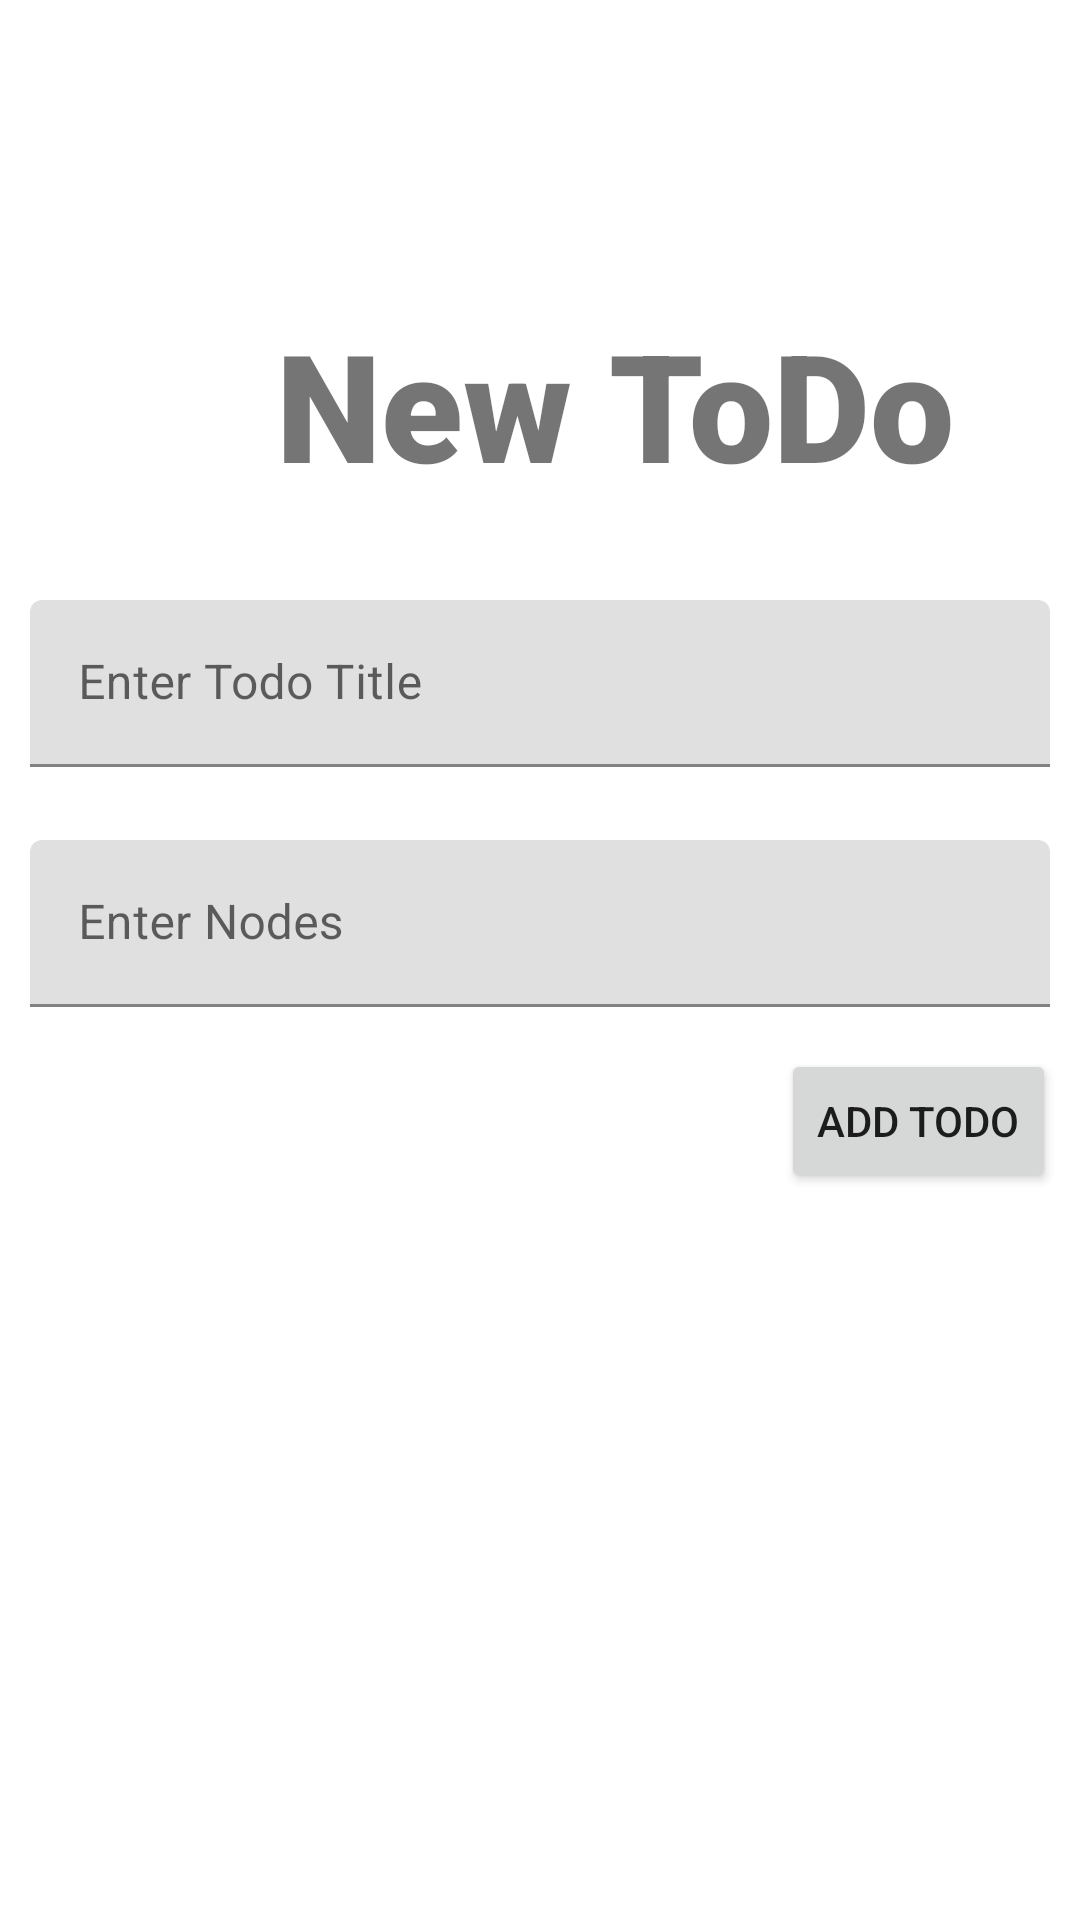

The Android layout XML behind this screen, and the referenced resources:
<!-- AndroidManifest.xml: application theme Theme.TodoKPB -->
<!-- res/layout/fragment_create_todo.xml -->
<?xml version="1.0" encoding="utf-8"?>
<FrameLayout xmlns:android="http://schemas.android.com/apk/res/android"
    xmlns:app="http://schemas.android.com/apk/res-auto"
    xmlns:tools="http://schemas.android.com/tools"
    android:layout_width="match_parent"
    android:layout_height="match_parent"
    tools:context=".view.CreateTodoFragment">

    <androidx.constraintlayout.widget.ConstraintLayout
        android:layout_width="match_parent"
        android:layout_height="match_parent">

        <TextView
            android:id="@+id/textView2"
            android:layout_width="wrap_content"
            android:layout_height="wrap_content"
            android:layout_marginStart="92dp"
            android:layout_marginBottom="32dp"
            android:fontFamily="sans-serif-black"
            android:text="New ToDo"
            android:textSize="50sp"
            app:layout_constraintBottom_toTopOf="@+id/inputLayoutTitle"
            app:layout_constraintStart_toStartOf="parent" />

        <com.google.android.material.textfield.TextInputLayout
            android:id="@+id/inputLayoutTitle"
            android:layout_width="match_parent"
            android:layout_height="wrap_content"
            android:layout_marginStart="10dp"
            android:layout_marginTop="200dp"
            android:layout_marginEnd="10dp"
            android:background="#FFFFFF"
            android:backgroundTint="#FFFFFF"
            app:hintAnimationEnabled="true"
            app:hintEnabled="true"
            app:layout_constraintEnd_toEndOf="parent"
            app:layout_constraintStart_toStartOf="parent"
            app:layout_constraintTop_toTopOf="parent">

            <com.google.android.material.textfield.TextInputEditText
                android:id="@+id/txtTitle"
                android:layout_width="match_parent"
                android:layout_height="wrap_content"
                android:hint="Enter Todo Title" />
        </com.google.android.material.textfield.TextInputLayout>

        <com.google.android.material.textfield.TextInputLayout
            android:id="@+id/inputLayoutNotes"
            android:layout_width="match_parent"
            android:layout_height="wrap_content"
            android:layout_marginStart="10dp"
            android:layout_marginTop="280dp"
            android:layout_marginEnd="10dp"
            app:hintAnimationEnabled="true"
            app:hintEnabled="true"
            app:layout_constraintEnd_toEndOf="parent"
            app:layout_constraintStart_toStartOf="parent"
            app:layout_constraintTop_toTopOf="parent">

            <com.google.android.material.textfield.TextInputEditText
                android:id="@+id/txtNotes"
                android:layout_width="match_parent"
                android:layout_height="wrap_content"
                android:hint="Enter Nodes" />

        </com.google.android.material.textfield.TextInputLayout>

        <Button
            android:id="@+id/btnAdd"
            android:layout_width="wrap_content"
            android:layout_height="wrap_content"
            android:layout_marginEnd="8dp"
            android:layout_weight="1"
            android:text="Add todo"
            app:layout_constraintBottom_toBottomOf="parent"
            app:layout_constraintEnd_toEndOf="parent"
            app:layout_constraintTop_toBottomOf="@+id/inputLayoutNotes"
            app:layout_constraintVertical_bias="0.054" />
    </androidx.constraintlayout.widget.ConstraintLayout>
</FrameLayout>
<!-- resources referenced by this layout -->
<resources>
  <style name="Theme.TodoKPB" parent="Theme.MaterialComponents.DayNight.DarkActionBar">
          
          <item name="colorPrimary">@color/purple_500</item>
          <item name="colorPrimaryVariant">@color/purple_700</item>
          <item name="colorOnPrimary">@color/white</item>
          
          <item name="colorSecondary">@color/teal_200</item>
          <item name="colorSecondaryVariant">@color/teal_700</item>
          <item name="colorOnSecondary">@color/black</item>
          
          <item name="android:statusBarColor">?attr/colorPrimaryVariant</item>
          
      </style>
  <!-- not gathered from this repository: default colours our renderer supplied (Android Studio template values) -->
  <color name="purple_500">#FF6200EE</color>
  <color name="purple_700">#FF3700B3</color>
  <color name="teal_200">#FF03DAC5</color>
  <color name="teal_700">#FF018786</color>
  <color name="black">#FF000000</color>
  <color name="white">#FFFFFFFF</color>
</resources>
